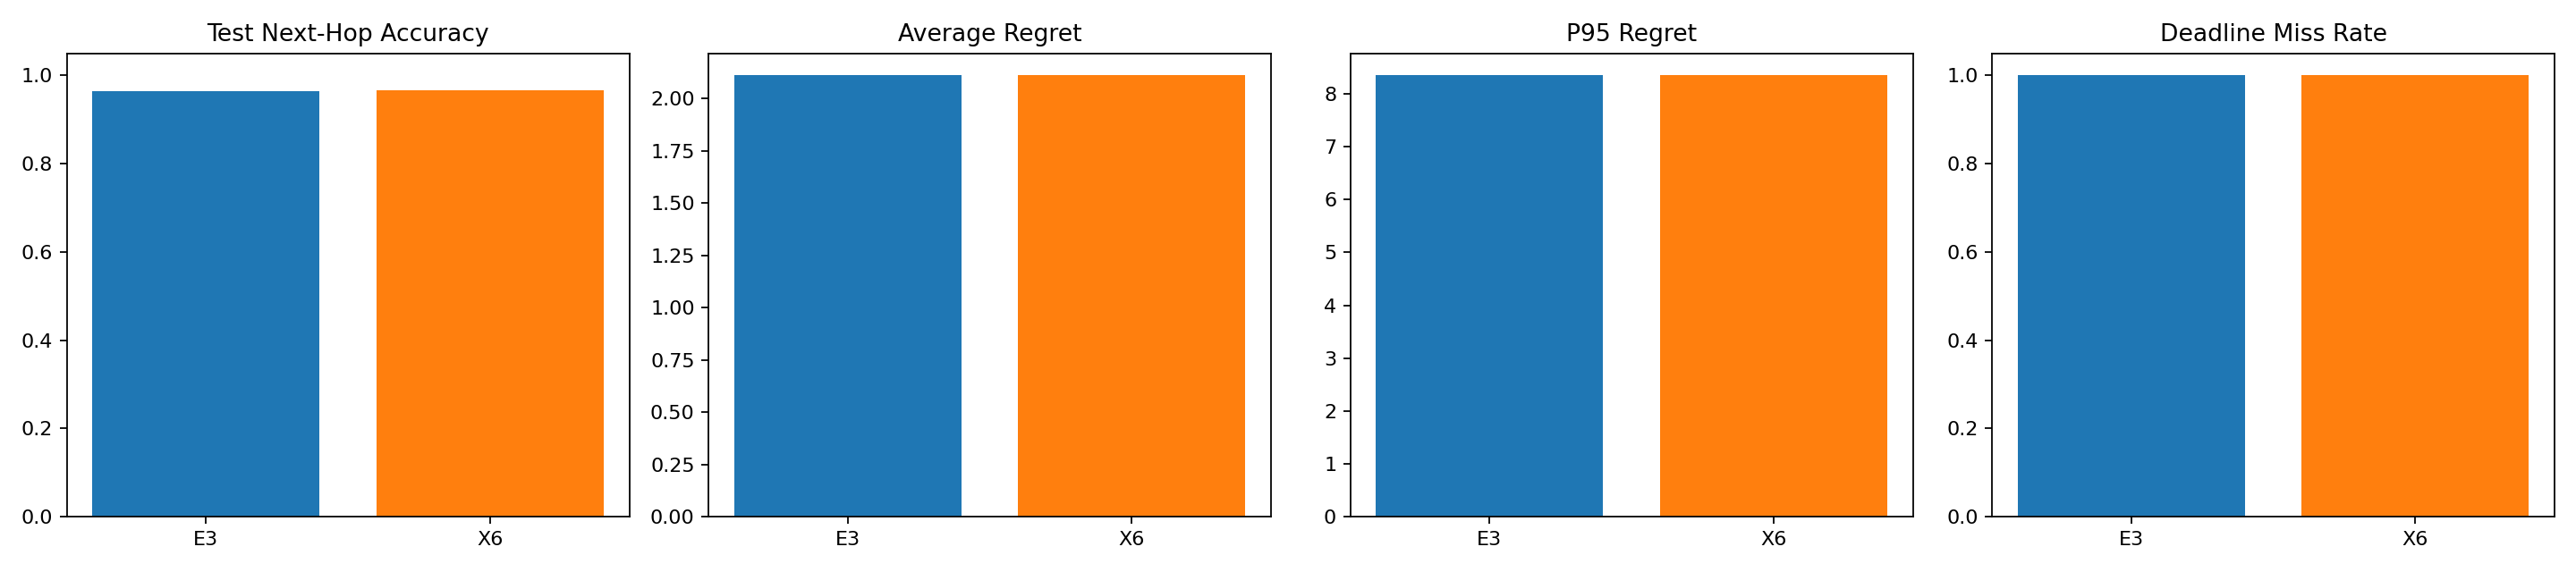

Values plotted in this chart, from the file beside it:
seed, model, experiment, test_next_hop_accuracy, value_mae, rollout_next_hop_accuracy, average_regret, p95_regret, deadline_miss_rate, gpu_hours
211, E3, e3_memory_hubs_rsm_round3_seed211, 0.9631, 5.866, 0.9355, 2.573, 8.205, 1.0, 0.1038
211, X6, x6_e3_history_summary_bank_round3_seed21…, 0.9679, 5.515, 0.9355, 2.573, 8.205, 1.0, 0.1068
212, E3, e3_memory_hubs_rsm_round3_seed212, 0.9639, 4.725, 0.9615, 1.602, 5.977, 1.0, 0.1051
212, X6, x6_e3_history_summary_bank_round3_seed21…, 0.9667, 4.301, 0.9615, 1.602, 5.977, 1.0, 0.1069
213, E3, e3_memory_hubs_rsm_round3_seed213, 0.9647, 5.339, 0.936, 2.155, 10.86, 1.0, 0.07566
213, X6, x6_e3_history_summary_bank_round3_seed21…, 0.9647, 5.557, 0.936, 2.155, 10.86, 1.0, 0.1438
